Run: headless pygame with SDL's dummy video driver; simulated clock (each Clock.tick advances the game by its frame time, no real sleeping); random seed 0; keys injected as events and as key.get_pressed() state; mouse plan: one left click at the window centre at the start of phase 2, then a move to the lower-right quarter at the start of phase 3.
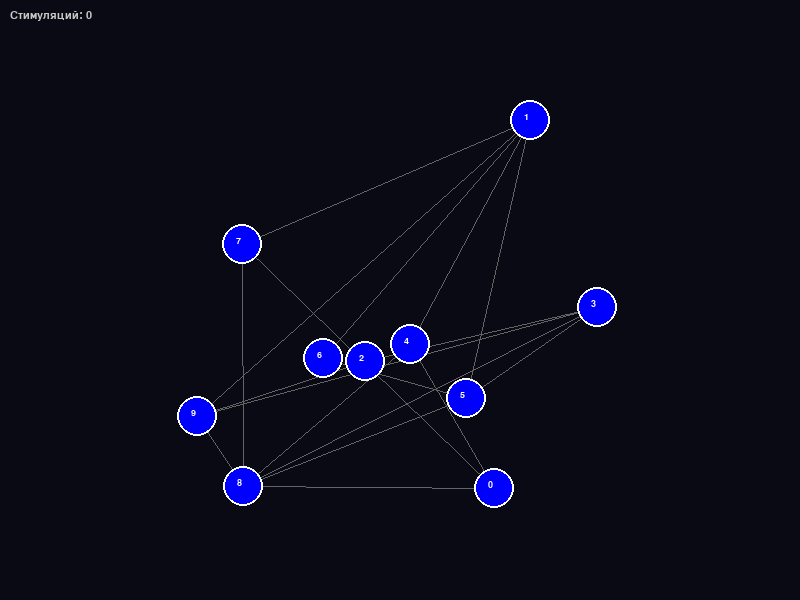
Frame 1 of 4 · flips 1–60 · no input
Frame 2 of 4 · flips 61–180 · clicked the window centre · tapped SPACE, RETURN · held RIGHT (→), D · screen unchanged from frame 1, image omitted
Frame 3 of 4 · flips 181–300 · moved the mouse to the lower-right quarter · held DOWN (↓), S · screen unchanged from frame 2, image omitted
Frame 4 of 4 · flips 301–420 · held LEFT (←), A, UP (↑), W · screen unchanged from frame 3, image omitted

The pygame program that drew these frames:

import pygame
import random
import math

# Параметры экрана
WIDTH, HEIGHT = 800, 600
FPS = 60
NEURON_COUNT = 10
CONNECTIONS = 18

# Цвета
BG_COLOR = (10, 10, 20)
WHITE = (255, 255, 255)

# Класс нейрона
class Neuron:
    def __init__(self, x, y, id):
        self.x = x
        self.y = y
        self.id = id
        self.charge = 0.0
        self.radius = 20
        self.dragging = False
        self.impulses = 0

    def stimulate(self):
        self.charge = 1.0
        self.impulses += 1

    def update(self):
        self.charge = max(0.0, self.charge - 0.01)

    def draw(self, screen):
        # Переход цвета от синего к красному
        red = int(255 * self.charge)
        blue = int(255 * (1 - self.charge))
        color = (red, 0, blue)
        pygame.draw.circle(screen, color, (int(self.x), int(self.y)), self.radius)

        # Обводка и номер
        pygame.draw.circle(screen, WHITE, (int(self.x), int(self.y)), self.radius, 2)
        font = pygame.font.SysFont("Arial", 14)
        text = font.render(str(self.id), True, WHITE)
        screen.blit(text, (self.x - 6, self.y - 8))


# Класс соединения
class Connection:
    def __init__(self, a: Neuron, b: Neuron):
        self.a = a
        self.b = b

    def draw(self, screen):
        pygame.draw.line(screen, (100, 100, 100), (self.a.x, self.a.y), (self.b.x, self.b.y), 1)


# Инициализация
pygame.init()
screen = pygame.display.set_mode((WIDTH, HEIGHT))
pygame.display.set_caption("🧠 Симуляция нейронной сети")
clock = pygame.time.Clock()

# Создание нейронов
neurons = [Neuron(random.randint(100, WIDTH - 100), random.randint(100, HEIGHT - 100), i) for i in range(NEURON_COUNT)]

# Создание случайных соединений
connections = []
while len(connections) < CONNECTIONS:
    a, b = random.sample(neurons, 2)
    if not any((conn.a == a and conn.b == b) or (conn.a == b and conn.b == a) for conn in connections):
        connections.append(Connection(a, b))

# Главный цикл
running = True
selected = None
offset_x, offset_y = 0, 0

while running:
    screen.fill(BG_COLOR)

    # События
    for event in pygame.event.get():
        if event.type == pygame.QUIT:
            running = False

        elif event.type == pygame.MOUSEBUTTONDOWN:
            for neuron in neurons:
                dist = math.hypot(event.pos[0] - neuron.x, event.pos[1] - neuron.y)
                if dist <= neuron.radius:
                    if event.button == 1:
                        neuron.stimulate()
                        selected = neuron
                        offset_x = neuron.x - event.pos[0]
                        offset_y = neuron.y - event.pos[1]

        elif event.type == pygame.MOUSEBUTTONUP:
            selected = None

        elif event.type == pygame.MOUSEMOTION:
            if selected:
                selected.x = event.pos[0] + offset_x
                selected.y = event.pos[1] + offset_y

    # Обновление и отрисовка
    for conn in connections:
        conn.draw(screen)

    for neuron in neurons:
        neuron.update()
        neuron.draw(screen)

    # Вывод количества стимуляций
    font = pygame.font.SysFont("Arial", 16)
    text = font.render(f"Стимуляций: {sum(n.impulses for n in neurons)}", True, (200, 200, 200))
    screen.blit(text, (10, 10))

    pygame.display.flip()
    clock.tick(FPS)

pygame.quit()
